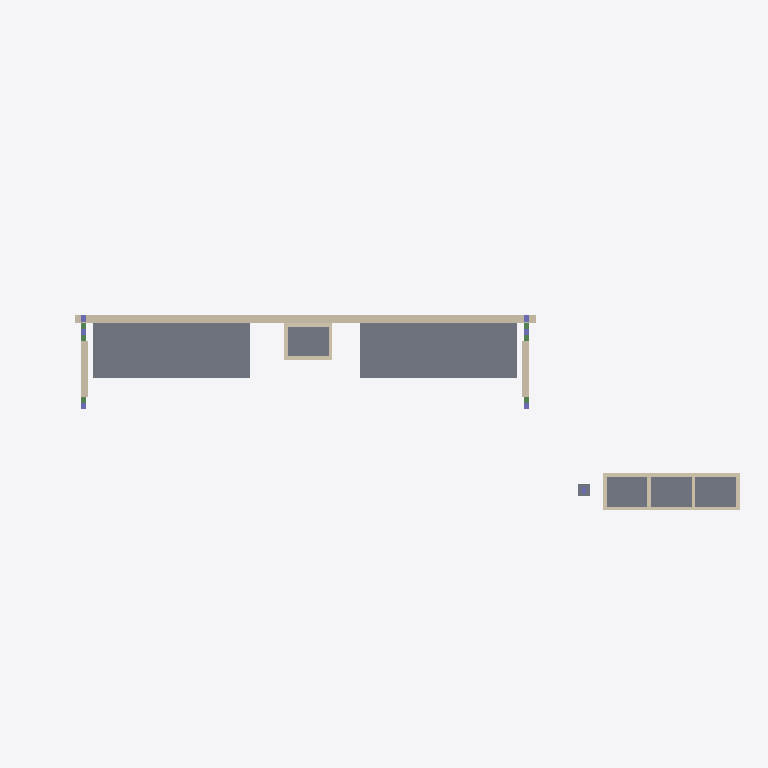
Plan cut of the same IFC building model at storey 'Seats' (level 0.00 m, cut at 1.40 m), seen from above with north up, elements coloured by IFC class: 13 walls (beige), 6 columns (violet), 5 slabs (grey), 4 beams (green). Cut surfaces are drawn darker.
Extent 9.6 m × 3.4 m × 3.0 m (x, y, z). Storeys (3): Shed at 0.00 m; Seats at 0.00 m; Roof at 3.00 m. Elements (48): 17 IfcWall, 14 IfcBeam, 9 IfcColumn, 5 IfcSlab, 2 IfcWindow, 1 IfcRoof.

HEADER;
FILE_DESCRIPTION(('ViewDefinition[DesignTransferView]'),'2;1');
FILE_NAME('waiting_shed.ifc','2025-09-16T15:47:15+08:00',(''),(''),'IfcOpenShell 0.8.3-post1','Bonsai 0.8.3-post1','');
FILE_SCHEMA(('IFC4'));
ENDSEC;
DATA;
#1=IFCPROJECT('3SlvFeGDT0TRiZFwMek0V4',$,'My Project',$,$,$,$,(#14,#26),#9);
#31=IFCSITE('24TWKZtkb3qvgFYZZh36w4',$,'My Site',$,$,#54,$,$,$,$,$,$,$,$);
#37=IFCBUILDING('2IbpluBijEOggkcQ3y1$0d',$,'My Building',$,$,#60,$,$,$,$,$,$);
#43=IFCBUILDINGSTOREY('1qbkb$S8X2bflQG9rTFCQV',$,'Shed',$,$,#3343,$,$,$,$);
#708=IFCBUILDINGSTOREY('26uKFZKW52kevlJIO2OMFP',$,'Roof',$,$,#729,$,$,$,$);
#1595=IFCBUILDINGSTOREY('3L3a9agv11fu6h3E9g0tzX',$,'Seats',$,$,#2498,$,$,$,$);
#1886=IFCSLAB('1hDT3sPV92KfGuiaZeMjTK',$,'Slab',$,$,#3393,#1901,$,$);
#2103=IFCSLAB('3B7s31qu5Bk83pFDjoDgnn',$,'Slab',$,$,#3398,#2114,$,$);
#4323=IFCSLAB('0urxT3t8n4zxluzPsDPTsX',$,'Slab',$,$,#4605,#4337,$,$);
#1460=IFCWALL('1LmEhg6x95pxUlF3fgDvkz',$,'Wall',$,$,#3388,#1466,$,$);
#4533=IFCSLAB('3bLpcXS0v3XxYeuNQA8riH',$,'Slab',$,$,#4610,#4548,$,$);
#4209=IFCWALL('3XwrI6KDb8kxkyAUfuo2fa',$,'Wall',$,$,#4580,#4215,$,$);
#611=IFCWALL('24Ddg0WUb949F$F9wVcFfs',$,'Wall',$,$,#3383,#617,$,$);
#496=IFCWALL('2BW8LVYAHFEhY3Iq0Q0u51',$,'Wall',$,$,#3378,#503,$,$);
#4285=IFCWALL('11fCVK3$LCLhjWHgul9pxt',$,'Wall',$,$,#4585,#4291,$,$);
#4486=IFCWALL('0$VWGpdjPC5w9J5dGHjJ_x',$,'Wall',$,$,#4600,#4497,$,$);
#4443=IFCWALL('1erFks_P50DeDMPC$ttxOr',$,'Wall',$,$,#4485,#4449,$,$);
#4061=IFCWALL('2CQN99pHT0Ug4_AYWZ2UXx',$,'Wall',$,$,#4565,#4067,$,$);
#4099=IFCWALL('3diVm1Oxb6RxmuzdNCZFFF',$,'Wall',$,$,#4570,#4110,$,$);
#4184=IFCWALL('0GrQvCwTj27eDEHzxkB4O5',$,'Wall',$,$,#4379,#4195,$,$);
#4350=IFCWALL('2Uvb$TBML9hB6AWmZiZzqH',$,'Wall',$,$,#4590,#4361,$,$);
#3975=IFCSLAB('32cAz1bb16GOTvnEqvQsgN',$,'Slab',$,$,#4022,#3990,$,$);
#4129=IFCWALL('3HrdfBh1f8Iuxu_tCox_4N',$,'Wall',$,$,#4349,#4140,$,$);
#4380=IFCWALL('3m7Sh1yQ18yRjuLaLUd86n',$,'Wall',$,$,#4595,#4391,$,$);
#2285=IFCBEAM('2auw29ipP09Au$q0DqFT2C',$,'Beam',$,$,#3413,#2296,$,$);
#2257=IFCBEAM('0FTZCUZlXC_hni0mwHlREt',$,'Beam',$,$,#3403,#2272,$,$);
#2356=IFCCOLUMN('2V0C5my2n5SuVvDdBjc3KC',$,'Column',$,$,#3423,#2367,$,$);
#2378=IFCCOLUMN('2paqCwCab7TOQOEsBtRTvV',$,'Column',$,$,#3428,#2389,$,$);
#73=IFCCOLUMN('2juqhJEmT2Lf6CXQsGAKCL',$,'Column',$,$,#3348,#86,$,$);
#370=IFCCOLUMN('0J9lYXdEn5Mute8ROUhaJO',$,'Column',$,$,#3368,#381,$,$);
#163=IFCCOLUMN('2Y3yjaaFn3Zw5e0knNYWEU',$,'Column',$,$,#3363,#174,$,$);
#392=IFCCOLUMN('0y0RsRQmX0dx8eHya2XdtL',$,'Column',$,$,#3373,#403,$,$);
#2307=IFCBEAM('1xaIlsk7jDmxQnOoqHYCO8',$,'Beam',$,$,#3408,#2321,$,$);
#2334=IFCBEAM('1bdkyiLCH9NARP4Gf0D5ta',$,'Beam',$,$,#3418,#2345,$,$);
ENDSEC;